Run: headless pygame with SDL's dummy video driver; simulated clock (each Clock.tick advances the game by its frame time, no real sleeping); random seed 0; keys injected as events and as key.get_pressed() state; mouse plan: one left click at the window centre at the start of phase 2, then a move to the lower-right quarter at the start of phase 3.
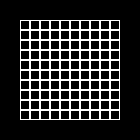
Frame 1 of 4 · flips 1–60 · no input
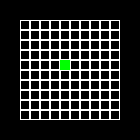
Frame 2 of 4 · flips 61–180 · clicked the window centre · tapped SPACE, RETURN · held RIGHT (→), D
Frame 3 of 4 · flips 181–300 · moved the mouse to the lower-right quarter · held DOWN (↓), S · screen unchanged from frame 2, image omitted
Frame 4 of 4 · flips 301–420 · held LEFT (←), A, UP (↑), W · screen unchanged from frame 3, image omitted

The pygame program that drew these frames:

import pygame
import random
pygame.init()
screen = pygame.display.set_mode((140, 140))
class Board:
    # создание поля
    def __init__(self, width, height):
        width += 2
        height += 2
        self.width = width#высота
        self.height = height  #ширина
        self.board = [[0] * width for _ in range(height)]
        self.boardnext = [[0] * width for _ in range(height)]
        self.left = 10 #отступ слева
        self.top = 10 #отступ сверху
        self.cell_size = 10 #размер клетки

    def set_view(self, left, top, cell_size):
        self.left = left
        self.top = top
        self.cell_size = cell_size

    def render(self):
        self.boardnext = [[0] * self.width for _ in range(self.height)]
        for i in range(1, self.width - 1):
            for j in range(1, self.height - 1):
                if self.board[j][i] == 0:
                    pygame.draw.rect(screen, pygame.Color('white'), (self.top + i * self.cell_size, self.left + self.cell_size* j, self.cell_size, self.cell_size), 1)
                elif self.board[j][i] == 1:
                    pygame.draw.rect(screen, pygame.Color('green'), (self.top + i * self.cell_size, self.left + self.cell_size* j, self.cell_size, self.cell_size))

    def get_click(self, mouse_pos):
        cell = self.get_cell(mouse_pos)
        self.on_click(cell)

    def on_click(self, cell_coords):
        if cell_coords != None:
            x, y = cell_coords
            for i in range(self.width):
                for j in range(self.height):
                    if i == x and j == y:
                        if self.board[j][i] == 0:
                            self.board[j][i] = 1
                        elif self.board[j][i] == 1:
                            self.board[j][i] = 0
                            
    def get_cell(self, mouse_pos):
        x, y = mouse_pos
        if x > self.width * self.cell_size + self.left or y > self.height * self.cell_size + self.top:
            return(None)
        if x < self.left or y < self.top:
            return(None)
        x -= self.left
        y -= self.top
        x = (x - 1) // self.cell_size
        y = (y - 1) // self.cell_size
        return(x, y)
class Life(Board):
    def next_move(self):
        #for i in range(1,self.width - 1):
        for i in range(self.width - 2, 0, -1):
            for j in range(1, self.height - 1):
                m = 0
                #m += self.board[j][i]                   
                m += self.board[j][i + 1]
                m += self.board[j][i - 1]
                m += self.board[j - 1][i]
                m += self.board[j - 1][i + 1]
                m += self.board[j - 1][i - 1]
                m += self.board[j + 1][i]
                m += self.board[j + 1][i + 1]
                m += self.board[j + 1][i - 1]
                if m == 3 or (m == 2 and self.board[j][i] == 1):
                    self.boardnext[j][i] = 1
                else:
                    self.boardnext[j][i] = 0
        self.board = self.boardnext[:]
        self.boardnext = [[0] * self.width for _ in range(self.height)]
board = Board(10, 10)
pygame.init()
clock = pygame.time.Clock()
Go = False
running = True
fps1 = 20
while running:
    fps = 100
    for event in pygame.event.get():
        if event.type == pygame.QUIT:
            running = False
            break
        if event.type == pygame.MOUSEBUTTONDOWN and not Go:
            if event.button == 1:
                board.get_click(event.pos)
                k = 0
        if event.type == pygame.MOUSEBUTTONDOWN:
            if event.button == 3:
                Go = True
        if event.type == pygame.KEYDOWN:
            if pygame.key.get_pressed()[32]:
                if Go:
                    Go = False
                else:
                    Go = True
        if event.type == pygame.MOUSEBUTTONDOWN and Go:
            if event.button == 4:
                if fps1 < 100:
                    fps1 += 1
        if event.type == pygame.MOUSEBUTTONDOWN and Go:
            if event.button == 5:
                if fps1 > 1:
                    fps1 -= 1
    if Go:
        Life.next_move(board)
        fps = fps1
    screen.fill((0, 0, 0))
    board.render()
    pygame.display.flip()
    clock.tick(fps)
pygame.quit()
